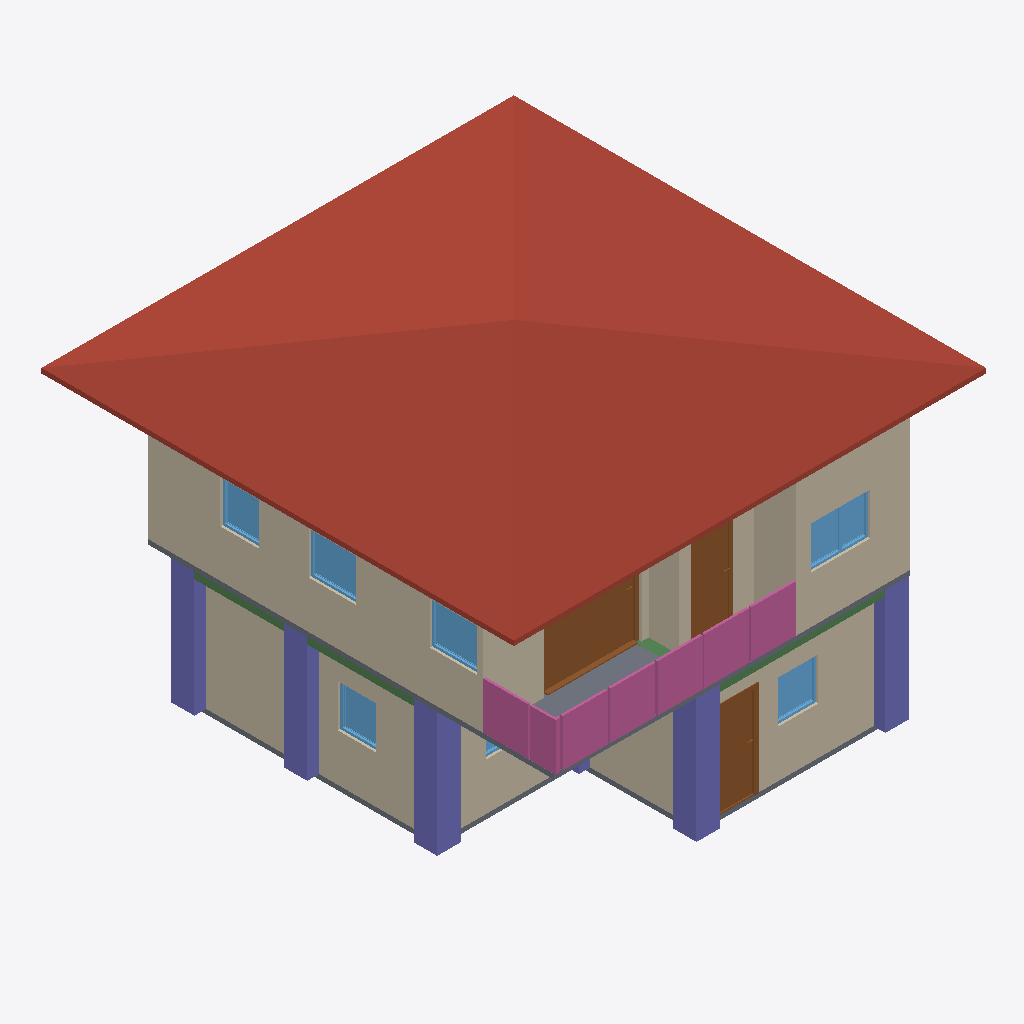
Isometric view of an IFC building model (IFC-SPF (STEP), schema IFC4, length unit metre), seen from the south-west, elements coloured by IFC class: 10 walls (beige), 7 windows (light blue), 6 columns (violet), 4 railings (pink), 3 doors (brown), 3 slabs (grey), 3 beams (green), 1 roof (red-brown).
Extent 10.0 m × 10.1 m × 7.1 m (x, y, z). Storeys (3): GF at 0.00 m; 2F at 3.00 m; Roof at 6.00 m. Elements (89): 27 IfcWall, 12 IfcColumn, 12 IfcRailing, 10 IfcDoor, 9 IfcWindow, 8 IfcBeam, 7 IfcSlab, 2 IfcStairFlight, 1 IfcCovering, 1 IfcRoof.

HEADER;
FILE_DESCRIPTION(('ViewDefinition[DesignTransferView]'),'2;1');
FILE_NAME('s05-discussion.ifc','2026-10-07T14:50:12+08:00',(''),(''),'IfcOpenShell 0.8.5-post1','Bonsai 0.8.5-post1','Nobody');
FILE_SCHEMA(('IFC4'));
ENDSEC;
DATA;
#1=IFCPROJECT('2FsR8ciyP6pQUAYjxSIiS2',$,'My Project',$,$,$,$,(#10,#22),#5);
#27=IFCSITE('2C1BTEQRTA8weAiYP1MiRT',$,'My Site',$,$,#50,$,$,$,$,$,$,$,$);
#33=IFCBUILDING('1N2C0uFoz7YAQs_8VS3F2v',$,'My Building',$,$,#56,$,$,$,$,$,$);
#39=IFCBUILDINGSTOREY('0gFWUjrVL2Kf6LOutHogGJ',$,'2F',$,$,#15354,$,$,$,$);
#63=IFCBUILDINGSTOREY('0tchqY4LL8aOTXimtTm6Jp',$,'GF',$,$,#13722,$,$,$,$);
#13298=IFCBUILDINGSTOREY('2Skogoo_v5M8V0B9hX8qo9',$,'Roof',$,$,#15464,$,$,$,$);
#13946=IFCROOF('3IVufYXNL4yw7rErGM$wV0',$,'Roof',$,$,#15474,#13955,$,$);
#7567=IFCWALL('0YgJqaT$rCEB7$FbCPJX8h',$,'Wall',$,$,#15394,#7573,$,$);
#487=IFCWALL('1FGSSmP7vEvxTqUxexO1hv',$,'Wall',$,$,#13742,#493,$,$);
#7442=IFCWALL('2nucDomXj06uZ_e7EVfWwL',$,'Wall',$,$,#15369,#7448,$,$);
#207=IFCWALL('04vI_Yj8r4wA3TB8adMXf6',$,'Wall',$,$,#13782,#215,$,$);
#12304=IFCDOOR('04lJ80vpnC7e84qR2wf7pY',$,'Door',$,$,#12483,#12313,$,2.0,2.0568182468414307,$,.SLIDING_TO_RIGHT.,$);
#15901=IFCCOLUMN('1W8$MJr7fBqQ8UcqsXVutf',$,'Column',$,$,#15909,#15913,$,$);
#15990=IFCCOLUMN('1uG4HYmMb0vvNS5dw4M5fA',$,'Column',$,$,#15997,#16001,$,$);
#8114=IFCSLAB('0VXKGwX5z3hf_IA2NGmEAk',$,'Slab',$,$,#15414,#8128,$,$);
#12984=IFCRAILING('1Je7gE4$j5Ewjk8aF2pW2w',$,'Railing',$,$,#15449,#12997,$,$);
#12957=IFCRAILING('3Hhdia_xv458qShYnIqv$C',$,'Railing',$,$,#15444,#12966,$,$);
#15968=IFCCOLUMN('2zcl1TllX6cOaSfMp2aqEu',$,'Column',$,$,#15975,#15979,$,$);
#16012=IFCCOLUMN('2yzFP_seLAm9SMQuvCyzTc',$,'Column',$,$,#16060,#16023,$,$);
#15924=IFCCOLUMN('1WknXu5SHET97BFcgb_9Q9',$,'Column',$,$,#15931,#15935,$,$);
#537=IFCWALL('2$MWarPy5FFgUhpJRg_Exs',$,'Wall',$,$,#13752,#543,$,$);
#512=IFCWALL('35Ur8QfML5dg$zz0$KqHgI',$,'Wall',$,$,#13747,#518,$,$);
#1705=IFCDOOR('1YF5$EJN18HekzMV6a8ju2',$,'Door',$,$,#3986,#1714,$,2.0,0.8999999761581421,$,.SINGLE_SWING_LEFT.,$);
#13230=IFCRAILING('2DKBRQqSX2sPn$uaBo6wBs',$,'Railing',$,'FRAMELESS_PANEL',#15459,#13239,$,.USERDEFINED.);
#7592=IFCWALL('3S5mMAo5n06BSeg5IRBQJd',$,'Wall',$,$,#15399,#7598,$,$);
#7417=IFCWALL('2tK6hEzD5CkBLwxbESq5f2',$,'Wall',$,$,#15364,#7423,$,$);
#10203=IFCDOOR('2prvvM4zfEIg3UIH2kGxQa',$,'Door',$,$,#10451,#10212,$,2.0,0.8999999761581421,$,.SINGLE_SWING_LEFT.,$);
#7392=IFCWALL('08JIncBQnCcB3Ag2TeOMAm',$,'Wall',$,$,#15409,#7398,$,$);
#13058=IFCRAILING('0ZNYe28_99G8DiLXr$hVhO',$,'Railing',$,'FRAMELESS_PANEL',#15454,#13067,$,.USERDEFINED.);
#1481=IFCSLAB('0R3eC1Xa5CDAR8TunlkNSl',$,'Slab',$,$,#13792,#1496,$,$);
#11974=IFCWINDOW('2a_IL_fgHDef3AtEYKeBeN',$,'Window',$,$,#12201,#11983,$,0.8999999761581421,1.25490403175354,$,.DOUBLE_PANEL_VERTICAL.,$);
#7617=IFCWALL('1HXbFlkaf9agvvyOYiVldU',$,'Wall',$,$,#15404,#7623,$,$);
#10998=IFCWINDOW('37uN8dcjb1Fx9SUjcFmB_L',$,'Window',$,$,#11294,#11006,$,0.8999999761581421,0.9993265867233276,$,.SINGLE_PANEL.,$);
#10933=IFCWINDOW('2k7JHqMHX6AvBocKKwTKPz',$,'Window',$,$,#11279,#10942,$,0.8999999761581421,0.9993265867233276,$,.SINGLE_PANEL.,$);
#4762=IFCWINDOW('2iw6suveL0TQquItH64MEl',$,'Window',$,$,#6300,#4772,$,0.8999999761581421,0.8600000143051147,$,.SINGLE_PANEL.,$);
#11295=IFCWINDOW('3AKUyVRPnBJv8R5uBmLu4O',$,'Window',$,$,#11681,#11304,$,0.8999999761581421,0.8112772703170776,$,.SINGLE_PANEL.,$);
#5496=IFCWINDOW('2XmunU1GXFv9vJGaTQERHp',$,'Window',$,$,#5788,#5506,$,0.8999999761581421,0.8054691553115845,$,.SINGLE_PANEL.,$);
#16230=IFCBEAM('0aa3luSzr2qutDdQn8DoN$',$,'Beam',$,$,#16237,#16241,$,$);
#16377=IFCBEAM('3_vvkP6kT4TA2VGNsw8c8e',$,'Beam',$,$,#16558,#16388,$,$);
#12484=IFCSLAB('371A3NBmzCbPjcDaLptDWi',$,'Slab',$,$,#15439,#12498,$,$);
#16208=IFCBEAM('03KWw1hx16zgs_Ni$60ue0',$,'Beam',$,$,#16215,#16219,$,$);
#16105=IFCCOLUMN('1Dl240ZJ122wYzl1Kl3QkY',$,'Column',$,$,#16131,#16116,$,$);
#5018=IFCWINDOW('3eCBqfezf2_g9NClJHMu6K',$,'Window',$,$,#5276,#5028,$,0.8999999761581421,1.2047123908996582,$,.DOUBLE_PANEL_VERTICAL.,$);
ENDSEC;
